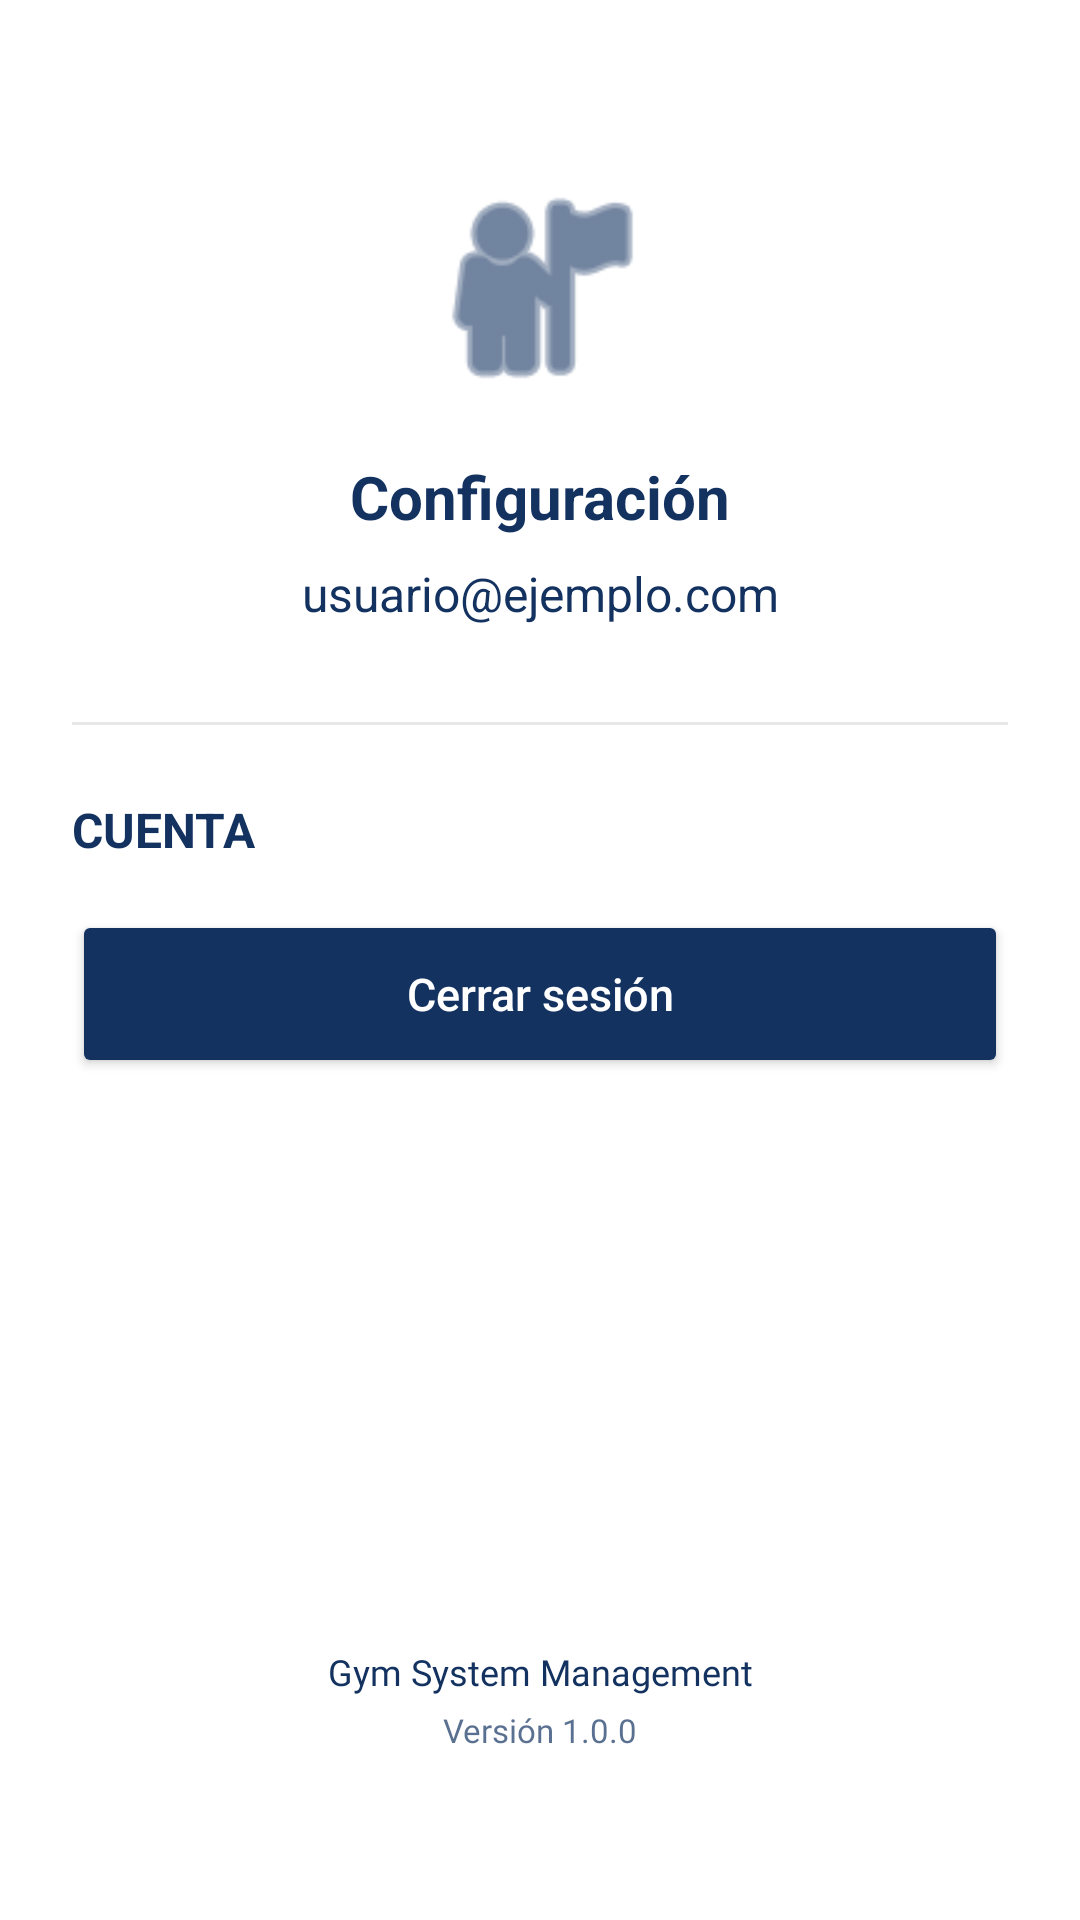

Reconstruct the res/layout file that produces this screen, plus the resources it refers to.
<!-- AndroidManifest.xml: application theme Theme.GymSystemManagement -->
<!-- res/layout/fragment_configuracion.xml -->
<?xml version="1.0" encoding="utf-8"?>
<androidx.constraintlayout.widget.ConstraintLayout
    xmlns:android="http://schemas.android.com/apk/res/android"
    xmlns:app="http://schemas.android.com/apk/res-auto"
    android:layout_width="match_parent"
    android:layout_height="match_parent"
    android:background="@color/white"
    android:padding="24dp">

    
    <ImageView
        android:id="@+id/ivUsuarioIcono"
        android:layout_width="80dp"
        android:layout_height="80dp"
        android:src="@android:drawable/ic_menu_myplaces"
        app:layout_constraintTop_toTopOf="parent"
        app:layout_constraintStart_toStartOf="parent"
        app:layout_constraintEnd_toEndOf="parent"
        android:layout_marginTop="32dp"
        app:tint="@color/azul2" />

    
    <TextView
        android:id="@+id/tvTituloConfig"
        android:layout_width="wrap_content"
        android:layout_height="wrap_content"
        android:text="Configuración"
        android:layout_marginTop="16dp"
        app:layout_constraintTop_toBottomOf="@id/ivUsuarioIcono"
        app:layout_constraintStart_toStartOf="parent"
        app:layout_constraintEnd_toEndOf="parent"
        style="@style/Titulos" />

    
    <TextView
        android:id="@+id/tvUsuarioEmail"
        android:layout_width="wrap_content"
        android:layout_height="wrap_content"
        android:text="usuario@ejemplo.com"
        android:layout_marginTop="8dp"
        app:layout_constraintTop_toBottomOf="@id/tvTituloConfig"
        app:layout_constraintStart_toStartOf="parent"
        app:layout_constraintEnd_toEndOf="parent"
        style="@style/TextoGeneral" />

    
    <View
        android:id="@+id/divider"
        android:layout_width="0dp"
        android:layout_height="1dp"
        android:background="@color/plomo"
        android:alpha="0.3"
        android:layout_marginTop="32dp"
        app:layout_constraintTop_toBottomOf="@id/tvUsuarioEmail"
        app:layout_constraintStart_toStartOf="parent"
        app:layout_constraintEnd_toEndOf="parent" />

    
    <TextView
        android:id="@+id/tvSeccionCuenta"
        android:layout_width="0dp"
        android:layout_height="wrap_content"
        android:text="CUENTA"
        android:textSize="16sp"
        android:textStyle="bold"
        android:layout_marginTop="24dp"
        app:layout_constraintTop_toBottomOf="@id/divider"
        app:layout_constraintStart_toStartOf="parent"
        style="@style/Titulos" />

    
    <Button
        android:id="@+id/btnCerrarSesion"
        android:layout_width="0dp"
        android:layout_height="56dp"
        android:text="Cerrar sesión"
        android:textAllCaps="false"
        android:layout_marginTop="16dp"
        app:rippleColor="@color/ripple"
        app:layout_constraintTop_toBottomOf="@id/tvSeccionCuenta"
        app:layout_constraintStart_toStartOf="parent"
        app:layout_constraintEnd_toEndOf="parent"
        android:backgroundTint = "#133260"
        android:textColor = "#FFFFFF"
        android:textSize = "15sp"

        app:cornerRadius = "16dp"
        android:elevation = "2dp" />

    
    <LinearLayout
        android:layout_width="wrap_content"
        android:layout_height="wrap_content"
        android:orientation="vertical"
        android:gravity="center"
        app:layout_constraintBottom_toBottomOf="parent"
        app:layout_constraintStart_toStartOf="parent"
        app:layout_constraintEnd_toEndOf="parent"
        android:layout_marginBottom="32dp">

        <TextView
            android:layout_width="wrap_content"
            android:layout_height="wrap_content"
            android:text="Gym System Management"
            android:textSize="12sp"
            style="@style/input" />

        <TextView
            android:layout_width="wrap_content"
            android:layout_height="wrap_content"
            android:text="Versión 1.0.0"
            android:textSize="11sp"
            android:layout_marginTop="4dp"
            android:alpha="0.7"
            style="@style/input" />

    </LinearLayout>

</androidx.constraintlayout.widget.ConstraintLayout>
<!-- resources referenced by this layout -->
<resources>
  <color name="azul2">#133260</color>
  <color name="plomo">#B3B3B3</color>
  <color name="ripple">#BFFFFFFF</color>
  <color name="white">#FFFFFFFF</color>
  <style name="TextoGeneral">
          <item name="fontFamily">sans-serif</item>
          <item name="android:textSize">16sp</item>
          <item name="android:textColor">#133260</item>
      </style>
  <style name="Titulos">
          <item name="android:fontFamily">sans-serif</item>
          <item name="android:textStyle">bold</item>
          <item name="android:textColor">#133260</item>
          <item name="android:textSize">20sp</item>
          <item name="android:gravity">center</item>
      </style>
  <style name="input">
          <item name="android:fontFamily">@font/poppins_light</item>
          <item name="android:textSize">12sp</item>
          <item name="android:textColor">@color/azul2</item>
      </style>
  <style name="Theme.GymSystemManagement" parent="Base.Theme.GymSystemManagement" />
  <style name="Base.Theme.GymSystemManagement" parent="Theme.Material3.DayNight.NoActionBar">
          
          
      </style>
</resources>
